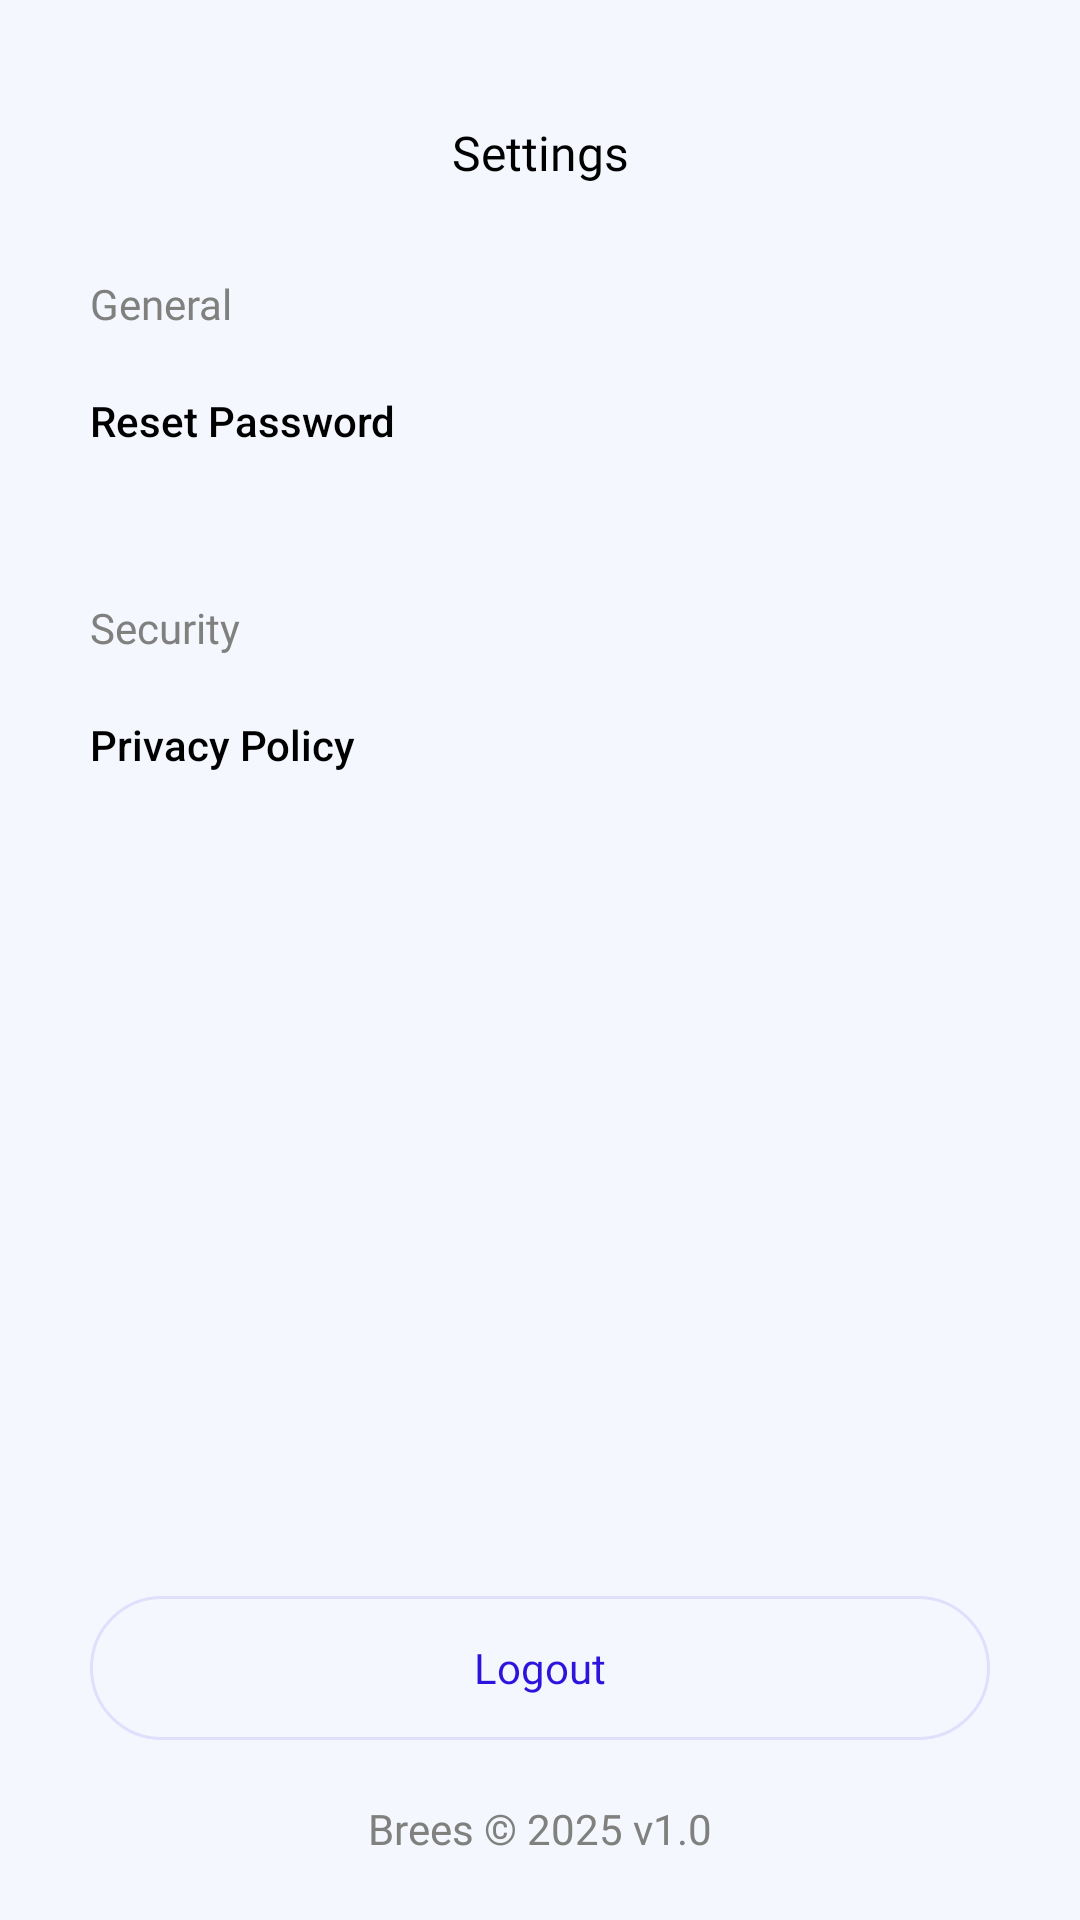

Here is an Android app screen rendered from its layout file. Give the layout XML and the strings, colors and styles it references.
<!-- AndroidManifest.xml: activity theme SplashTheme -->
<!-- res/layout/activity_settings.xml -->
<?xml version="1.0" encoding="utf-8"?>
<androidx.constraintlayout.widget.ConstraintLayout xmlns:android="http://schemas.android.com/apk/res/android"
    xmlns:app="http://schemas.android.com/apk/res-auto"
    xmlns:tools="http://schemas.android.com/tools"
    android:id="@+id/main"
    android:layout_width="match_parent"
    android:layout_height="match_parent"
    tools:context=".activities.SettingsActivity"
    android:background="@drawable/bg_lgray">

    <TextView
        android:id="@+id/title_setttings"
        android:layout_width="wrap_content"
        android:layout_height="wrap_content"
        android:text="@string/settings"
        android:textColor="@color/black"
        android:fontFamily="@font/inter_28pt_regular"
        android:textSize="16sp"
        app:layout_constraintStart_toStartOf="parent"
        app:layout_constraintEnd_toEndOf="parent"
        app:layout_constraintTop_toTopOf="parent"
        android:layout_marginTop="40dp"/>

    <ImageButton
        android:id="@+id/back_btn"
        android:layout_width="wrap_content"
        android:layout_height="wrap_content"
        android:src="@drawable/back_btn_img"
        android:backgroundTint="@color/transperent"
        app:layout_constraintStart_toStartOf="parent"
        app:layout_constraintTop_toTopOf="parent"
        android:layout_marginTop="30dp"
        android:layout_marginStart="20dp"/>

    <LinearLayout
        android:layout_width="match_parent"
        android:layout_height="wrap_content"
        app:layout_constraintTop_toBottomOf="@id/title_setttings"
        android:layout_marginTop="30dp"
        android:paddingHorizontal="30dp"
        android:orientation="vertical">

        <TextView
            android:layout_width="wrap_content"
            android:layout_height="wrap_content"
            android:text="@string/general"
            android:fontFamily="@font/inter_28pt_regular"
            android:textColor="@color/lgray"/>

        <Button
            android:id="@+id/btn_res_pass"
            android:layout_width="match_parent"
            android:layout_height="wrap_content"
            style="@style/TransparentButton"
            android:text="@string/reset_password"
            android:textAlignment="textStart"
            android:layout_marginTop="20dp"
            android:textSize="14sp"
            android:textAllCaps="false"
            android:drawableRight="@drawable/chevron_right"/>


        <TextView
            android:layout_width="wrap_content"
            android:layout_height="wrap_content"
            android:text="@string/security"
            android:fontFamily="@font/inter_28pt_regular"
            android:textColor="@color/lgray"
            android:layout_marginTop="50dp"/>

        <Button
            android:id="@+id/btn_privacy_policy"
            android:layout_width="match_parent"
            android:layout_height="wrap_content"
            style="@style/TransparentButton"
            android:text="@string/privacy_policy"
            android:textAlignment="textStart"
            android:layout_marginTop="20dp"
            android:textSize="14sp"
            android:textAllCaps="false"
            android:drawableRight="@drawable/chevron_right"/>
    </LinearLayout>

    <Button
        android:id="@+id/logout_btn"
        android:layout_width="match_parent"
        android:layout_height="wrap_content"
        android:layout_marginBottom="60dp"
        app:layout_constraintBottom_toBottomOf="parent"
        android:background="@drawable/logout_btn"
        android:layout_marginHorizontal="30dp"
        android:text="Logout"
        android:textAllCaps="false"
        android:textColor="@color/main"
        android:fontFamily="@font/inter_28pt_semibold"/>

    <TextView
        android:layout_width="wrap_content"
        android:layout_height="wrap_content"
        android:fontFamily="@font/inter_28pt_regular"
        android:textColor="@color/lgray"
        android:text="@string/brees_2025_v1_0"
        app:layout_constraintTop_toBottomOf="@id/logout_btn"
        app:layout_constraintStart_toStartOf="@id/logout_btn"
        app:layout_constraintEnd_toEndOf="@id/logout_btn"
        android:layout_marginTop="20dp"/>

</androidx.constraintlayout.widget.ConstraintLayout>
<!-- resources referenced by this layout -->
<resources>
  <color name="black">#FF000000</color>
  <color name="lgray">#80807f</color>
  <color name="main">#2C14DD</color>
  <color name="transperent">#00DDDDDD</color>
  <!-- drawable back_btn_img (drawable) -->
  <?xml version="1.0" encoding="utf-8"?>
  <layer-list xmlns:android="http://schemas.android.com/apk/res/android">
  
      <item android:drawable="@drawable/white_round"/>
      <item android:drawable="@drawable/chevron_left"/>
  
  </layer-list>
  <!-- drawable bg_lgray (drawable) -->
  <?xml version="1.0" encoding="utf-8"?>
  <shape xmlns:android="http://schemas.android.com/apk/res/android"
      android:shape="rectangle">
  
      <solid android:color="@color/gray_bg"/>
  
  </shape>
  <!-- drawable logout_btn (drawable) -->
  <?xml version="1.0" encoding="utf-8"?>
  <shape xmlns:android="http://schemas.android.com/apk/res/android"
      android:shape="rectangle">
  
      <solid android:color="@color/transperent"/>
      <stroke android:width="1dp" android:color="#1A2C14DD"/>
      <corners android:radius="25dp"/>
  
  </shape>
  <string name="brees_2025_v1_0">Brees © 2025 v1.0</string>
  <string name="general">General</string>
  <string name="privacy_policy">Privacy Policy</string>
  <string name="reset_password">Reset Password</string>
  <string name="security">Security</string>
  <string name="settings">Settings</string>
  <style name="TransparentButton" parent="Widget.AppCompat.Button.Borderless">
          <item name="android:layout_width">48dp</item>
          <item name="android:layout_height">48dp</item>
          <item name="android:background">@android:color/transparent</item>
          <item name="android:textSize">24sp</item>
          <item name="android:textColor">@android:color/black</item>
          <item name="android:minWidth">0dp</item>
          <item name="android:minHeight">0dp</item>
      </style>
  <style name="SplashTheme" parent="Theme.AppCompat.DayNight.NoActionBar">
          <item name="android:windowFullscreen">true</item>
      </style>
  <!-- drawable chevron_left (drawable) -->
  <vector xmlns:android="http://schemas.android.com/apk/res/android"
      android:width="20dp"
      android:height="20dp"
      android:viewportWidth="20"
      android:viewportHeight="20">
    <path
        android:pathData="M7.845,10L13.333,15.488C13.659,15.814 13.659,16.341 13.333,16.667C13.008,16.992 12.48,16.992 12.155,16.667L5.488,10L12.155,3.333C12.48,3.008 13.008,3.008 13.333,3.333C13.659,3.659 13.659,4.186 13.333,4.512L7.845,10Z"
        android:fillColor="#131313"
        android:fillType="evenOdd"/>
  </vector>
  <color name="gray_bg">#F5F7FF</color>
</resources>
